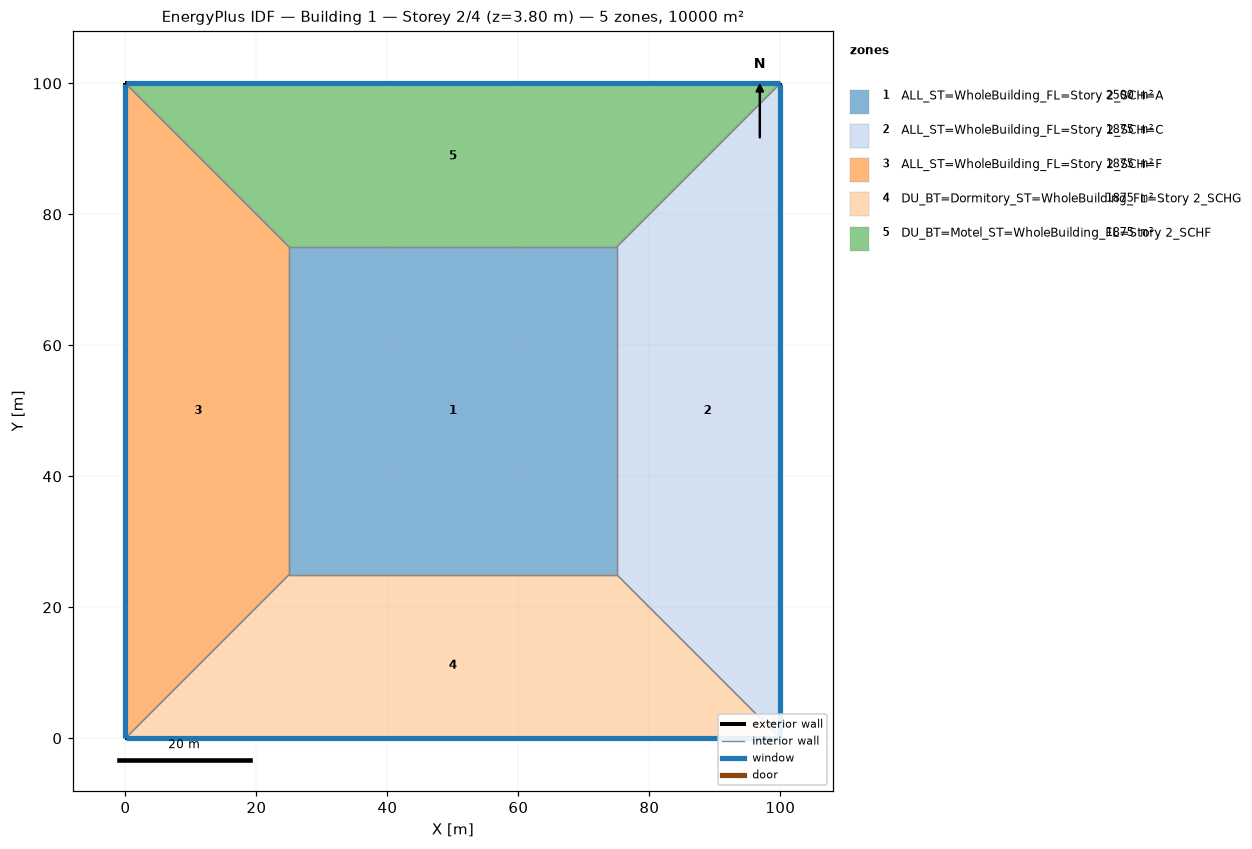
=== STOREY PLAN SPEC (per zone: floor XY polygon, exterior-wall plan segments, windows/doors) ===
zone 1: ALL_ST=WholeBuilding_FL=Story 2_SCH=A  (2500.0 m²)
  floor: (25.00, 25.00) (25.00, 75.00) (75.00, 75.00) (75.00, 25.00)
  interior walls: 4
zone 2: ALL_ST=WholeBuilding_FL=Story 2_SCH=C  (1875.0 m²)
  floor: (100.00, 100.00) (100.00, 0.00) (75.00, 25.00) (75.00, 75.00)
  exterior wall: (100.00, 0.00) – (100.00, 100.00)  [100.0 m]
    window: (100.00, 0.03) – (100.00, 99.97)  [95.0 m²]
  interior walls: 3
zone 3: ALL_ST=WholeBuilding_FL=Story 2_SCH=F  (1875.0 m²)
  floor: (0.00, 0.00) (0.00, 100.00) (25.00, 75.00) (25.00, 25.00)
  exterior wall: (0.00, 100.00) – (0.00, 0.00)  [100.0 m]
    window: (0.00, 99.97) – (0.00, 0.03)  [95.0 m²]
  interior walls: 3
zone 4: DU_BT=Dormitory_ST=WholeBuilding_FL=Story 2_SCHG  (1875.0 m²)
  floor: (100.00, 0.00) (0.00, 0.00) (25.00, 25.00) (75.00, 25.00)
  exterior wall: (0.00, 0.00) – (100.00, 0.00)  [100.0 m]
    window: (0.03, 0.00) – (99.97, 0.00)  [95.0 m²]
  interior walls: 3
zone 5: DU_BT=Motel_ST=WholeBuilding_FL=Story 2_SCHF  (1875.0 m²)
  floor: (0.00, 100.00) (100.00, 100.00) (75.00, 75.00) (25.00, 75.00)
  exterior wall: (100.00, 100.00) – (0.00, 100.00)  [100.0 m]
    window: (99.97, 100.00) – (0.03, 100.00)  [95.0 m²]
  interior walls: 3

=== DERIVED (storey summary) ===
Building: Building 1
Storey: 2 of 4  (floor level z = 3.80 m)
Storey gross floor area: 10000.0 m²
Zones on this storey: 5
  - ALL_ST=WholeBuilding_FL=Story 2_SCH=A: floor 2500.0 m²
  - ALL_ST=WholeBuilding_FL=Story 2_SCH=C: floor 1875.0 m²; exterior wall 100.0 m (380.0 m²); 1 window(s) 95.0 m²; WWR 25.0%
  - ALL_ST=WholeBuilding_FL=Story 2_SCH=F: floor 1875.0 m²; exterior wall 100.0 m (380.0 m²); 1 window(s) 95.0 m²; WWR 25.0%
  - DU_BT=Dormitory_ST=WholeBuilding_FL=Story 2_SCHG: floor 1875.0 m²; exterior wall 100.0 m (380.0 m²); 1 window(s) 95.0 m²; WWR 25.0%
  - DU_BT=Motel_ST=WholeBuilding_FL=Story 2_SCHF: floor 1875.0 m²; exterior wall 100.0 m (380.0 m²); 1 window(s) 95.0 m²; WWR 25.0%
Zone adjacency (shared interzone walls):
  - ALL_ST=WholeBuilding_FL=Story 2_SCH=A ↔ ALL_ST=WholeBuilding_FL=Story 2_SCH=C
  - ALL_ST=WholeBuilding_FL=Story 2_SCH=A ↔ ALL_ST=WholeBuilding_FL=Story 2_SCH=F
  - ALL_ST=WholeBuilding_FL=Story 2_SCH=A ↔ DU_BT=Dormitory_ST=WholeBuilding_FL=Story 2_SCHG
  - ALL_ST=WholeBuilding_FL=Story 2_SCH=A ↔ DU_BT=Motel_ST=WholeBuilding_FL=Story 2_SCHF
  - ALL_ST=WholeBuilding_FL=Story 2_SCH=C ↔ DU_BT=Dormitory_ST=WholeBuilding_FL=Story 2_SCHG
  - ALL_ST=WholeBuilding_FL=Story 2_SCH=C ↔ DU_BT=Motel_ST=WholeBuilding_FL=Story 2_SCHF
  - ALL_ST=WholeBuilding_FL=Story 2_SCH=F ↔ DU_BT=Dormitory_ST=WholeBuilding_FL=Story 2_SCHG
  - ALL_ST=WholeBuilding_FL=Story 2_SCH=F ↔ DU_BT=Motel_ST=WholeBuilding_FL=Story 2_SCHF